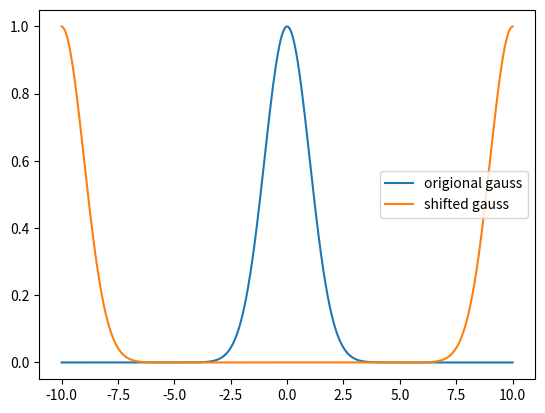

Write Python code to recreate this figure.
# [redacted]
import numpy as np
import matplotlib.pyplot as plt

def gauss(x,b,sig=False):
    if sig:
        return np.exp(-0.5*(x-b)**2/sig**2)
    return np.exp(-0.5*(x-b)**2)

def conv(arr, n):
    f = arr
    #let g be a delta function centered around n
    g = np.zeros(len(f))
    g[int(n)] = 1
    return np.fft.irfft(np.fft.rfft(f)*np.fft.rfft(g),len(f))


def main():
    x = np.linspace(-10,10,1000)
    f = gauss(x,np.median(x))
    h = conv(f,int(len(f)/2))
    
    plt.figure()
    plt.ion()
    plt.plot(x,f,label='origional gauss')
    plt.plot(x,h, label='shifted gauss')
    plt.legend()
    plt.savefig('q1.png')
    plt.show()

if __name__ == "__main__":
    main()